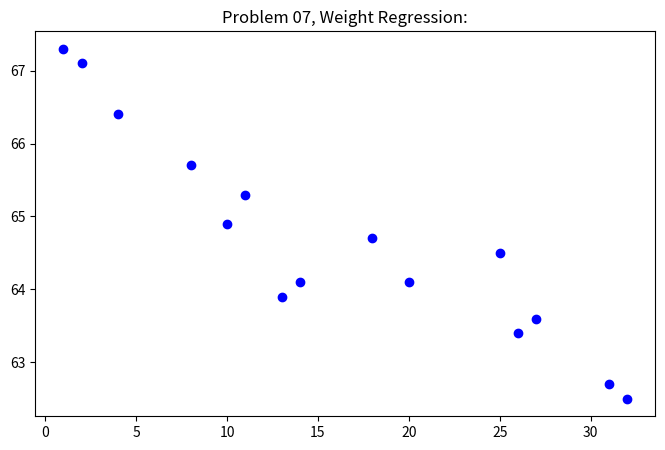

Reproduce this figure in Python.
import matplotlib.pyplot as plt
import numpy as np
import scipy.optimize as opt

import matplotlib.pyplot as plot
plot.figure(figsize=(8,5)) # 인치

Weight = [ (1, 67.3),  (2,67.1),  (4,66.4),  (8,65.7), (10, 64.9),
           (11, 65.3), (13,63.9), (14,64.1), (18,64.7), (20, 64.1),
           (25, 64.5), (26,63.4), (27,63.6), (31,62.7), (32, 62.5)
         ]

for w in Weight :
    day = w[0]
    weight= w[1]
    print(f'day= {day:2}  W={weight:5}')

plot.title("Problem 07, Weight Regression:")
plt.plot([d[0] for d in Weight], [w[1] for w in Weight], 'bo')
plot.show( )
